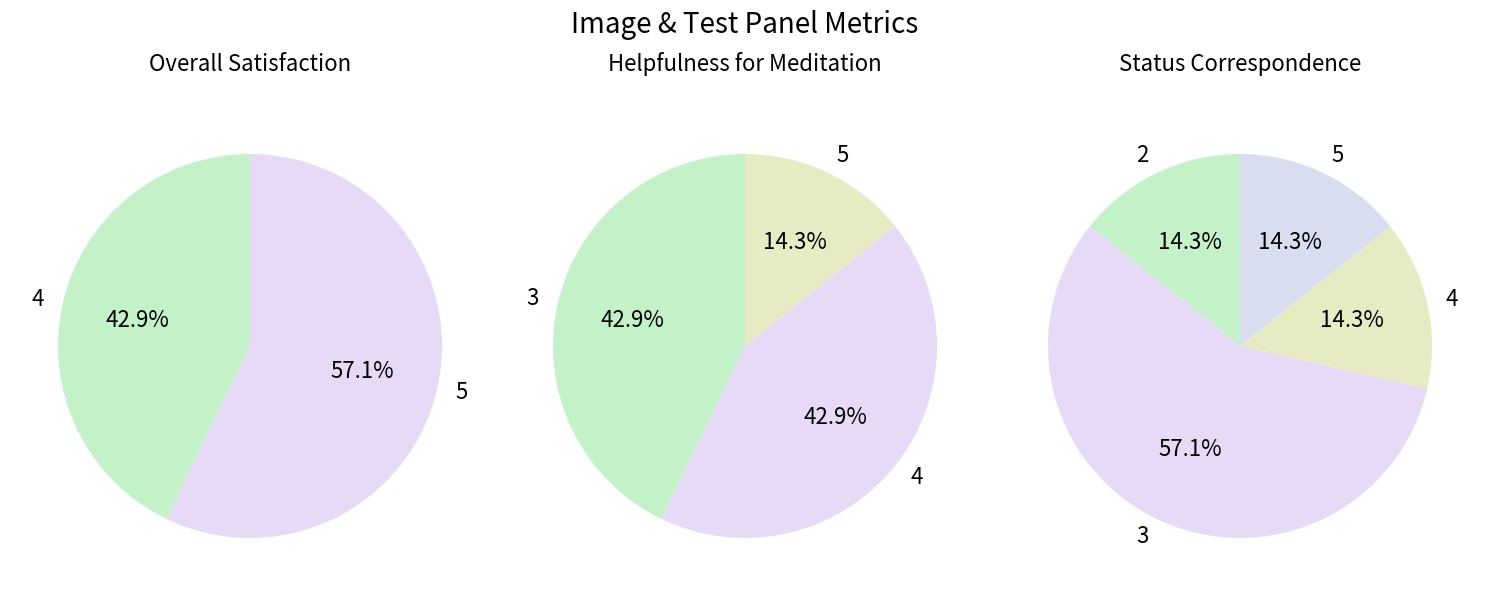

Source code (Python):
import pandas as pd
import matplotlib.pyplot as plt

# Data for the 'Information Panel'
data = {
    'Overall Satisfaction': [4, 5, 4, 5, 5, 5, 4],
    'Helpfulness for Meditation': [4, 5, 4, 4, 3, 3, 3],
    'Status Correspondence': [2, 3, 4, 3, 5, 3, 3]
}

# Creating DataFrame
df = pd.DataFrame(data)

colors = ["#C4F2C8","#E6DAF7","#E7EBC3","#D8DDF0","#EDD1D1"]


# Create pie charts for each category
fig, axes = plt.subplots(1, 3, figsize=(15, 7))
# Corrected pie chart generation section
for i, (key, value) in enumerate(data.items()):
    # Count the frequency of each rating
    value_counts = pd.Series(value).value_counts().sort_index()
    percentages = (value_counts / len(value) * 100).round(2)
    percentages = percentages[percentages > 0]

    # Create the pie chart
    axes[i].pie(percentages, labels=percentages.index, autopct='%1.1f%%', startangle=90, textprops={'fontsize': 16}, colors=colors)
    axes[i].set_title(f'{key}\n', fontsize=16)

# Improve the layout
plt.tight_layout()

# Add overall title and annotations
plt.suptitle('Image & Test Panel Metrics', fontsize=20)

# Show the plot
plt.show()
